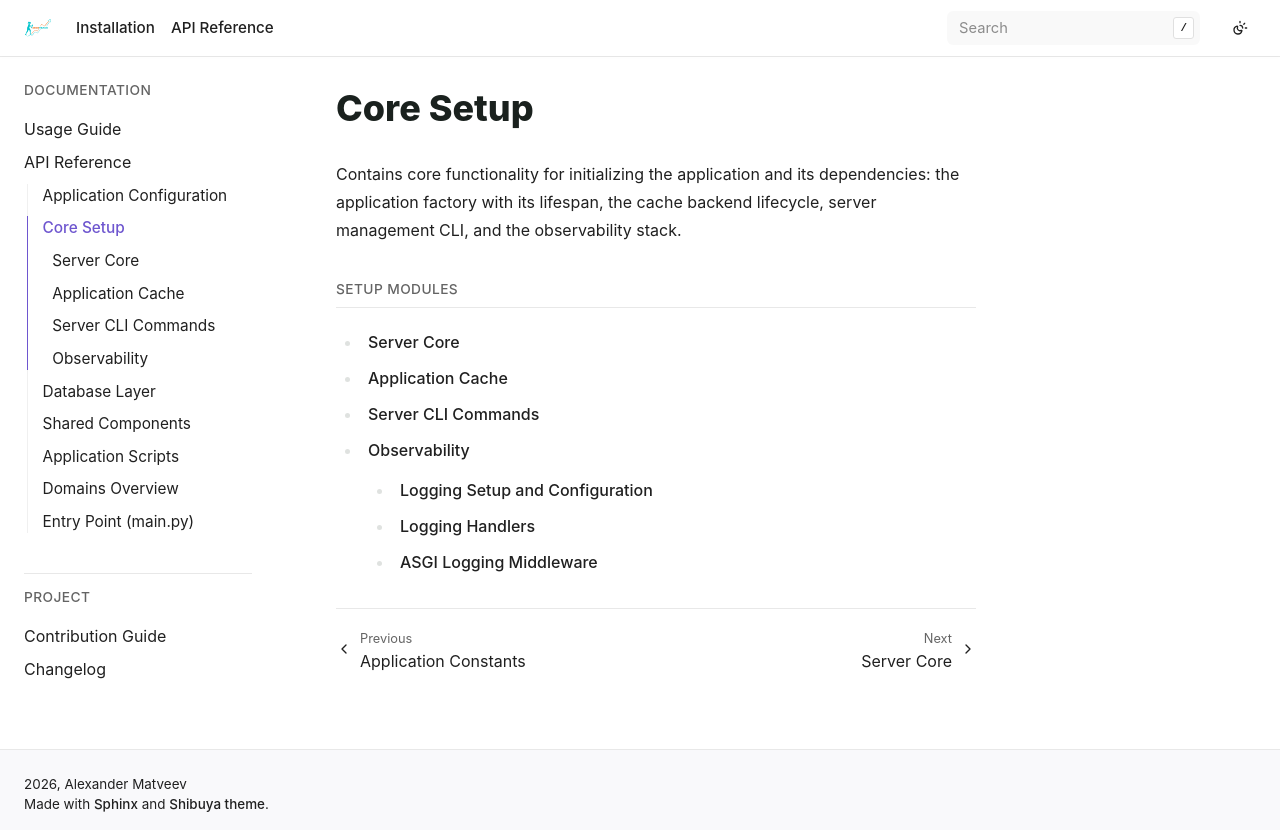

repository: bizoxe/iron-track · page: api/server/index.html · generator: sphinx

Core Setup
==========

Contains core functionality for initializing the application and its dependencies: the application factory with its lifespan, the cache backend lifecycle, server management CLI, and the observability stack.

.. toctree::
   :maxdepth: 2
   :caption: Setup Modules

   core
   cache
   server_cli
   observability/index
